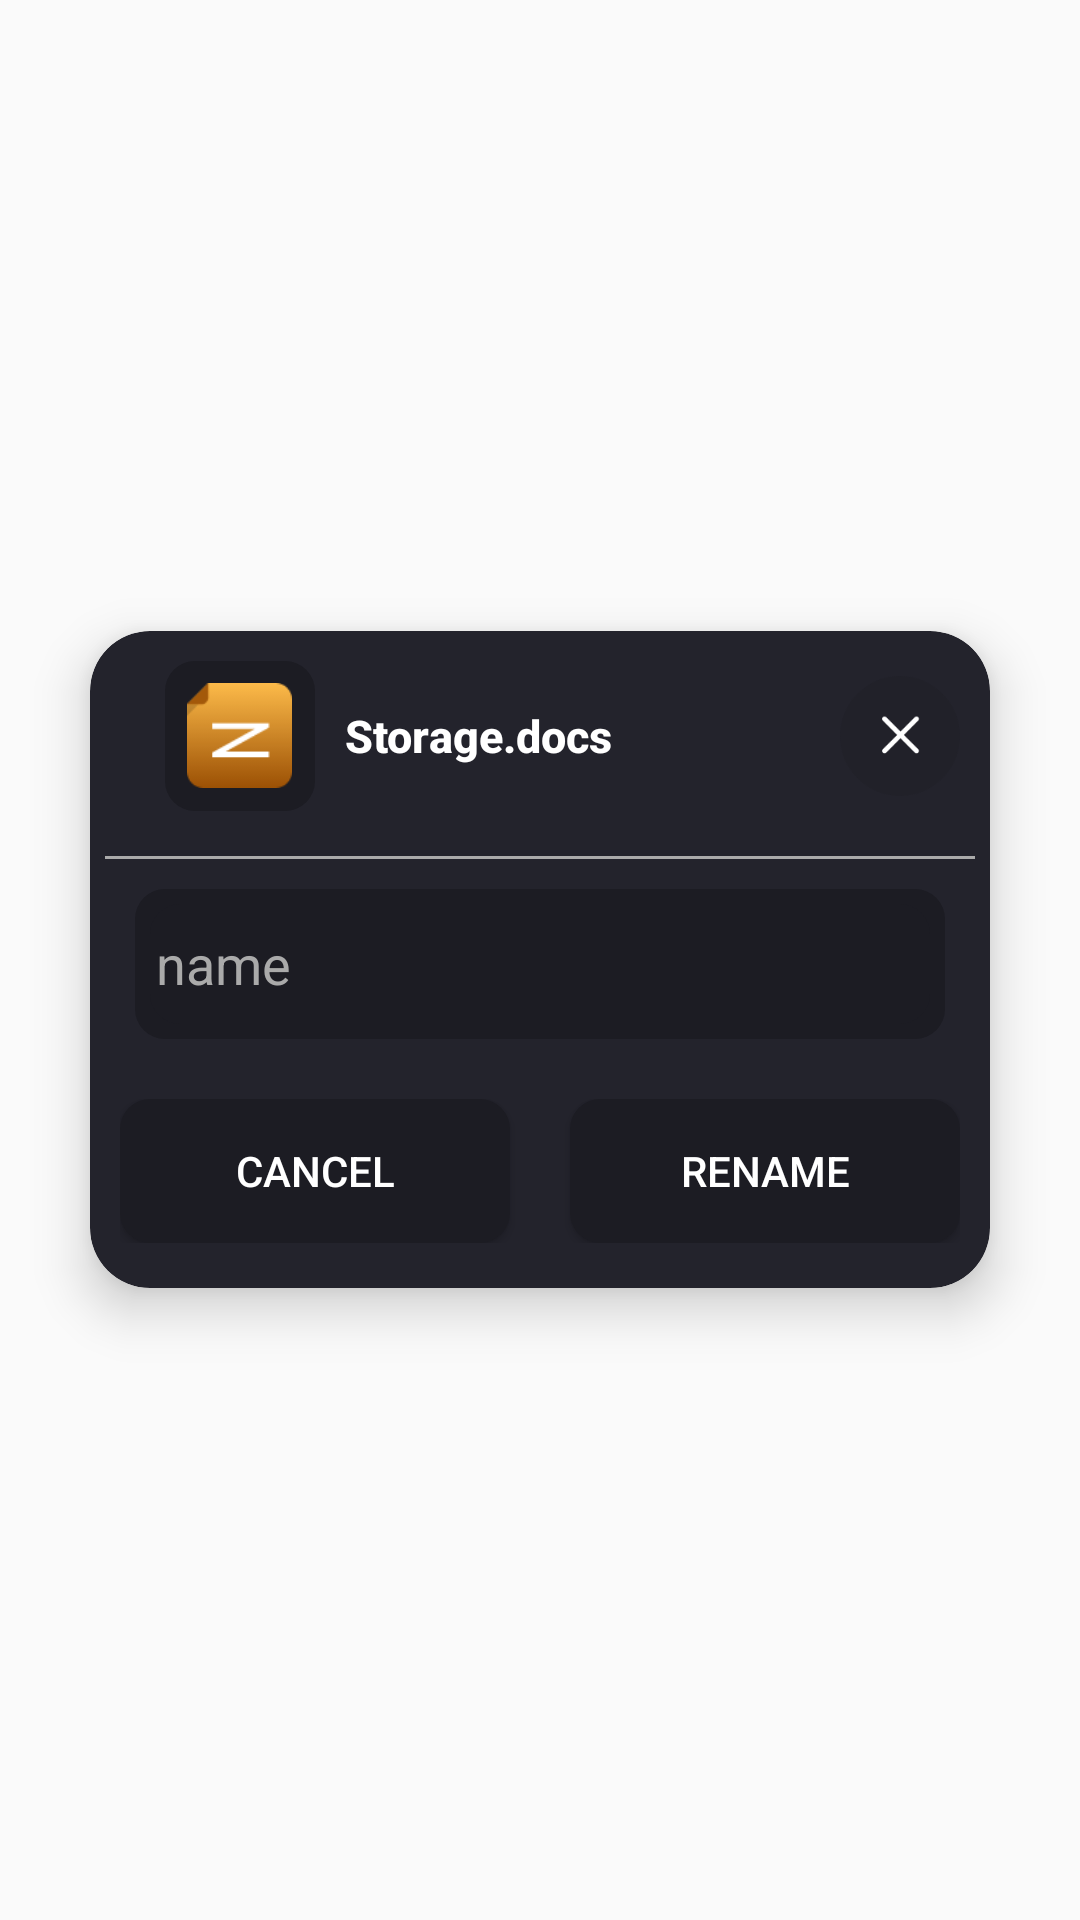

Layout XML and referenced resources for this Android screen:
<!-- AndroidManifest.xml: application theme Dark -->
<!-- res/layout/rename.xml -->
<?xml version="1.0" encoding="utf-8"?>
<RelativeLayout xmlns:android="http://schemas.android.com/apk/res/android"
    xmlns:app="http://schemas.android.com/apk/res-auto"
    android:layout_width="match_parent"
    android:gravity="center"
    android:layout_height="match_parent">

    <androidx.cardview.widget.CardView
        app:cardElevation="10dp"
        app:cardBackgroundColor="@color/colorPrimaryDark"
        app:cardCornerRadius="20dp"
        android:id="@+id/forgotDialog"
        android:layout_margin="30dp"
        android:layout_width="match_parent"
        android:layout_height="wrap_content">

        <LinearLayout
            android:layout_width="match_parent"
            android:orientation="vertical"
            android:layout_margin="5dp"
            android:layout_height="wrap_content">

            <RelativeLayout
                android:layout_width="match_parent"
                android:orientation="horizontal"
                android:layout_marginTop="5dp"
                android:layout_marginLeft="20dp"
                android:layout_height="wrap_content">
            <RelativeLayout
                android:layout_width="wrap_content"
                android:id="@+id/imageContainer"
                android:layout_height="wrap_content">

                <ImageView
                    android:layout_width="50dp"
                    android:layout_height="50dp"

                    android:layout_centerInParent="true"
                    android:src="@drawable/round_view_dark"
                    />

                <ImageView
                    android:layout_width="35dp"
                    android:layout_height="35dp"
                    android:layout_centerInParent="true"
                    android:src="@drawable/zip_file"
                    android:id="@+id/folderImage"/>
            </RelativeLayout>
                <TextView
                    android:layout_width="wrap_content"
                    android:layout_height="wrap_content"
                    android:text="Storage.docs"
                    android:maxLines="1"
                    android:singleLine="true"
                    android:layout_toEndOf="@id/imageContainer"
                    android:layout_centerVertical="true"
                    android:layout_marginLeft="10dp"
                    android:textStyle="bold"
                    android:textColor="@android:color/white"
                    android:id="@+id/name"
                    android:textSize="15dp"
                    android:fontFamily="sans-serif-medium"/>
                <ImageView
                    android:layout_width="40dp"
                    android:layout_alignParentEnd="true"
                    android:layout_margin="5dp"
                    android:id="@+id/cancleIcon"
                    android:src="@drawable/side_bar"
                    android:layout_height="40dp" />

            </RelativeLayout>

<View
    android:layout_width="match_parent"
    android:layout_marginTop="15dp"
    android:background="@android:color/darker_gray"
    android:layout_height="1dp"/>

            <RelativeLayout
                android:layout_width="match_parent"
                android:layout_marginTop="10dp"
                android:layout_marginLeft="10dp"
                android:layout_marginRight="10dp"
                android:padding="5dp"
                android:background="@drawable/round_view_dark"
                android:layout_height="wrap_content">
                <EditText
                    android:layout_width="match_parent"
                    android:id="@+id/searchBody"
                    android:background="@drawable/round_view_dark"
                    android:textAlignment="textStart"
                    android:maxLines="1"
                    android:imeOptions="actionSearch"
                    android:singleLine="true"
                    android:lines="1"
                    android:textColorHint="@android:color/darker_gray"
                    android:textColor="@android:color/white"
                    android:paddingLeft="2dp"
                    android:hint="name"
                    android:layout_height="40dp"/>
            </RelativeLayout>

            <LinearLayout
                android:layout_width="match_parent"
                android:orientation="horizontal"
                android:layout_marginLeft="5dp"
                android:layout_marginTop="20dp"
                android:layout_marginBottom="10dp"
                android:layout_marginRight="5dp"
                android:layout_height="wrap_content">

                <Button
                    android:layout_width="0dp"
                    android:layout_weight="1"
                    android:layout_marginRight="10dp"
                    android:textColor="@color/colorAccent"
                    android:text="Cancel"
                    android:id="@+id/cancleButton"
                    android:background="@drawable/round_view_dark"
                    android:layout_height="wrap_content"/>
                <Button
                    android:layout_width="0dp"
                    android:layout_marginLeft="10dp"
                    android:layout_weight="1"
                    android:text="Rename"
                    android:id="@+id/renameButton"
                    android:textColor="@color/colorAccent"
                    android:background="@drawable/round_view_dark"
                    android:layout_height="wrap_content"/>
            </LinearLayout>


        </LinearLayout>
    </androidx.cardview.widget.CardView>
</RelativeLayout>
<!-- resources referenced by this layout -->
<resources>
  <color name="colorAccent">#ffffff</color>
  <color name="colorPrimaryDark">#23232C</color>
  <!-- drawable round_view_dark (drawable) -->
  <?xml version="1.0" encoding="utf-8"?>
  <shape xmlns:android="http://schemas.android.com/apk/res/android"  android:shape="rectangle">
  <corners android:radius="10dp"/>
      <solid android:color="#1C1C23"/>
  
  
  </shape>
  <!-- drawable side_bar: png bitmap (drawable, 4912 bytes) -->
  <!-- drawable zip_file: png bitmap (drawable, 1910 bytes) -->
  <style name="Dark" parent="Theme.AppCompat.Light.NoActionBar">
          
          <item name="colorPrimary">@color/colorPrimary</item>
          <item name="colorPrimaryDark">@color/colorPrimaryDark</item>
          <item name="colorAccent">@color/colorPrimaryDark</item>
  
          <item name="primaryTextColor">@color/primaryTitleNight</item>
  
      </style>
  <color name="colorPrimary">#23232C</color>
  <color name="primaryTitleNight">#23232C</color>
</resources>
